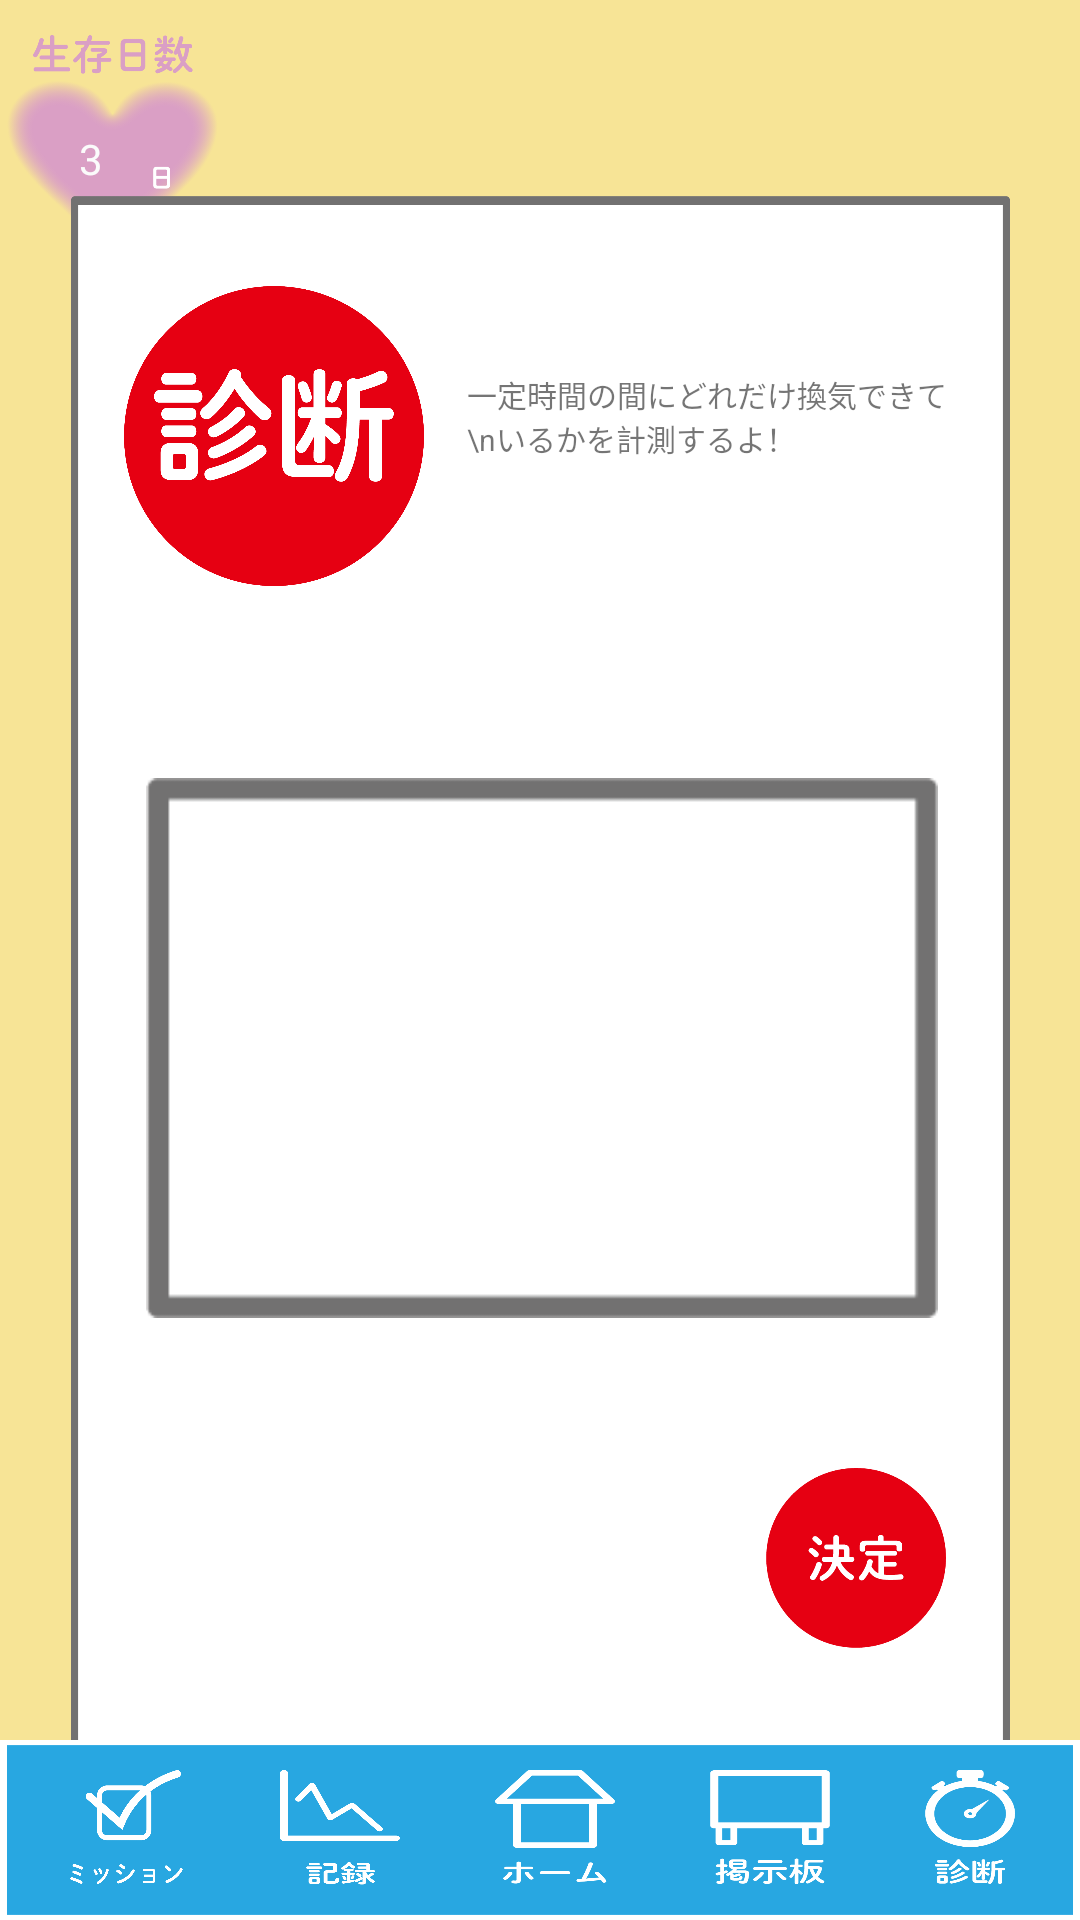

Produce the Android XML layout that renders to this screen, including the resource entries it uses.
<!-- AndroidManifest.xml: application theme Theme.AppCompat.Light.NoActionBar -->
<!-- res/layout/activity_windowstate.xml -->
<androidx.constraintlayout.widget.ConstraintLayout xmlns:android="http://schemas.android.com/apk/res/android"
    xmlns:app="http://schemas.android.com/apk/res-auto"
    xmlns:tools="http://schemas.android.com/tools"
    android:layout_width="match_parent"
    android:layout_height="match_parent"
    tools:context=".WindowStateActivity">


    <ImageView
        android:id="@+id/score_background"
        android:layout_width="match_parent"
        android:layout_height="match_parent"
        android:scaleType="centerCrop"
        android:src="@drawable/diagnose_background" />

    <ImageView
        android:id="@+id/lifeday"
        android:layout_width="75dp"
        android:layout_height="73dp"
        android:src="@drawable/lifeday_icon"
        app:layout_constraintBottom_toBottomOf="parent"
        app:layout_constraintStart_toStartOf="parent"
        app:layout_constraintTop_toTopOf="parent"
        app:layout_constraintVertical_bias="0.02" />

    <TextView
        android:id="@+id/lifeday_num"
        android:layout_width="wrap_content"
        android:layout_height="wrap_content"
        android:layout_marginStart="11dp"
        android:text="3"
        android:textColor="#FBFBFB"
        app:layout_constraintBottom_toBottomOf="@+id/lifeday"
        app:layout_constraintEnd_toEndOf="@+id/lifeday"
        app:layout_constraintHorizontal_bias="0.275"
        app:layout_constraintStart_toStartOf="@+id/lifeday"
        app:layout_constraintTop_toTopOf="@+id/lifeday"
        app:layout_constraintVertical_bias="0.592" />


    <ImageView
        android:id="@+id/imageView6"
        android:layout_width="313dp"
        android:layout_height="534dp"
        android:scaleType="fitXY"
        android:src="@drawable/result_background"
        app:layout_constraintBottom_toTopOf="@+id/linearLayout"
        app:layout_constraintEnd_toEndOf="parent"
        app:layout_constraintStart_toStartOf="parent"
        app:layout_constraintTop_toBottomOf="@+id/lifeday" />

    <TextView
        android:id="@+id/textView10"
        android:layout_width="167dp"
        android:layout_height="46dp"
        android:text="一定時間の間にどれだけ換気できて\nいるかを計測するよ！"
        android:textSize="10dp"
        app:layout_constraintBottom_toBottomOf="@+id/imageView6"
        app:layout_constraintEnd_toEndOf="@+id/imageView6"
        app:layout_constraintStart_toEndOf="@+id/imageView7"
        app:layout_constraintTop_toTopOf="@+id/imageView6"
        app:layout_constraintVertical_bias="0.12">

    </TextView>

    <ImageView
        android:id="@+id/imageView7"
        android:layout_width="100dp"
        android:layout_height="100dp"
        android:scaleType="centerCrop"
        android:src="@drawable/diagnose_title"
        app:layout_constraintBottom_toBottomOf="@+id/imageView6"
        app:layout_constraintEnd_toEndOf="@+id/imageView6"
        app:layout_constraintHorizontal_bias="0.083"
        app:layout_constraintStart_toStartOf="@+id/imageView6"
        app:layout_constraintTop_toTopOf="@+id/imageView6"
        app:layout_constraintVertical_bias="0.069" />


    <androidx.constraintlayout.widget.ConstraintLayout
        android:id="@+id/windowList"
        android:layout_width="270dp"
        android:layout_height="180dp"
        android:layout_marginBottom="144dp"
        app:layout_constraintBottom_toBottomOf="@+id/imageView6"
        app:layout_constraintEnd_toEndOf="@+id/imageView6"
        app:layout_constraintHorizontal_bias="0.511"
        app:layout_constraintStart_toStartOf="@+id/imageView6"
        app:layout_constraintTop_toBottomOf="@+id/imageView7"
        app:layout_constraintVertical_bias="0.8">
        <ImageView
            android:id="@+id/background"
            android:layout_width="270dp"
            android:layout_height="180dp"
            android:src="@drawable/madori"
            app:layout_constraintBottom_toBottomOf="@+id/windowList"
            app:layout_constraintEnd_toEndOf="@+id/windowList">

        </ImageView>

    </androidx.constraintlayout.widget.ConstraintLayout>


    <ImageButton
        android:id="@+id/start_button"
        android:layout_width="60dp"
        android:layout_height="60dp"
        android:background="@drawable/decide_icon"
        app:layout_constraintBottom_toBottomOf="@+id/imageView6"
        app:layout_constraintEnd_toEndOf="@+id/imageView6"

        app:layout_constraintHorizontal_bias="0.916"
        app:layout_constraintStart_toStartOf="@+id/imageView6"
        app:layout_constraintTop_toBottomOf="@+id/windowList" />

    <LinearLayout
        android:id="@+id/linearLayout"
        android:layout_width="match_parent"
        android:layout_height="60dp"
        android:background="@drawable/iconbar_background"
        android:orientation="horizontal"
        app:layout_constraintBottom_toBottomOf="parent">


        <Space
            android:layout_width="wrap_content"
            android:layout_height="wrap_content"
            android:layout_weight="1" />

        <ImageButton
            android:id="@+id/mission_button"
            android:layout_width="40dp"
            android:layout_height="40dp"
            android:layout_margin="10dp"


            android:background="@drawable/mission_icon">

        </ImageButton>

        <Space
            android:layout_width="wrap_content"
            android:layout_height="wrap_content"
            android:layout_weight="1" />

        <ImageButton
            android:id="@+id/log_button"
            android:layout_width="40dp"
            android:layout_height="40dp"
            android:layout_margin="10dp"

            android:background="@drawable/log_icon">

        </ImageButton>

        <Space
            android:layout_width="wrap_content"
            android:layout_height="wrap_content"
            android:layout_weight="1" />

        <ImageButton
            android:id="@+id/home_button"
            android:layout_width="40dp"
            android:layout_height="40dp"
            android:layout_margin="10dp"

            android:background="@drawable/home_icon">

        </ImageButton>

        <Space
            android:layout_width="wrap_content"
            android:layout_height="wrap_content"
            android:layout_weight="1" />

        <ImageButton
            android:id="@+id/board_button"
            android:layout_width="40dp"
            android:layout_height="40dp"
            android:layout_margin="10dp"

            android:background="@drawable/board_iconbar">

        </ImageButton>

        <Space
            android:layout_width="wrap_content"
            android:layout_height="wrap_content"
            android:layout_weight="1" />

        <ImageButton
            android:id="@+id/diagnose_button"
            android:layout_width="30dp"
            android:layout_height="40dp"
            android:layout_margin="10dp"

            android:background="@drawable/diagnose_icon">

        </ImageButton>

        <Space
            android:layout_width="wrap_content"
            android:layout_height="wrap_content"
            android:layout_weight="1" />

    </LinearLayout>


</androidx.constraintlayout.widget.ConstraintLayout>
<!-- resources referenced by this layout -->
<resources>
  <!-- drawable board_iconbar: png bitmap (drawable, 6444 bytes) -->
  <!-- drawable decide_icon: png bitmap (drawable, 10699 bytes) -->
  <!-- drawable diagnose_background: png bitmap (drawable, 80419 bytes) -->
  <!-- drawable diagnose_icon: png bitmap (drawable, 9725 bytes) -->
  <!-- drawable diagnose_title: png bitmap (drawable, 54380 bytes) -->
  <!-- drawable home_icon: png bitmap (drawable, 4846 bytes) -->
  <!-- drawable iconbar_background: png bitmap (drawable, 13633 bytes) -->
  <!-- drawable lifeday_icon: png bitmap (drawable, 38035 bytes) -->
  <!-- drawable log_icon: png bitmap (drawable-v24, 11391 bytes) -->
  <!-- drawable madori: png bitmap (drawable, 1065 bytes) -->
  <!-- drawable mission_icon: png bitmap (drawable-v24, 14047 bytes) -->
  <!-- drawable result_background: png bitmap (drawable, 57353 bytes) -->
</resources>
